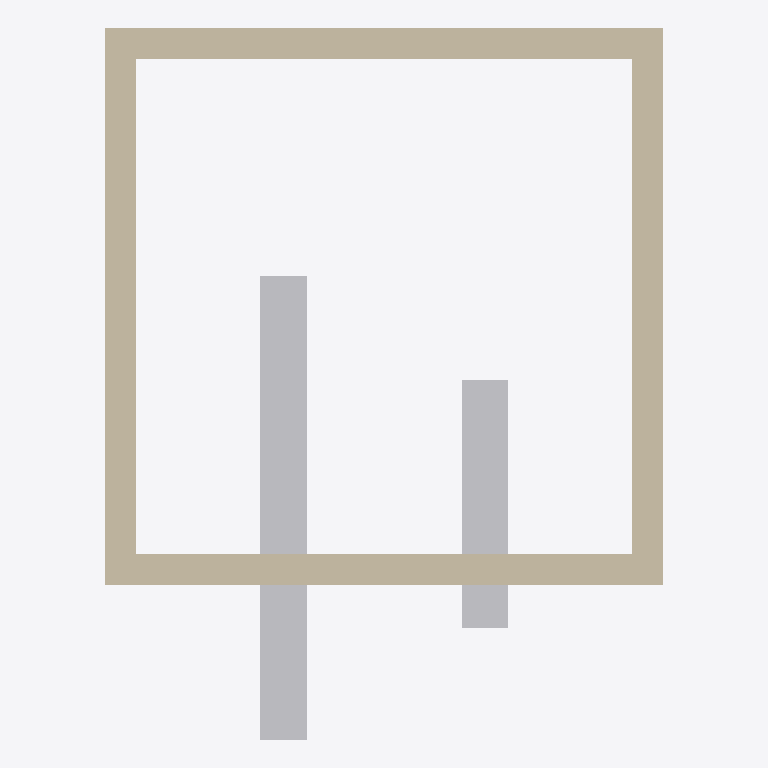
Plan cut of the same IFC building model at storey 'Уровень 1' (level 0.00 m, cut at 1.40 m), seen from above with north up, elements coloured by IFC class: 4 walls (beige), 2 other elements (light grey). Cut surfaces are drawn darker.
Extent 3.6 m × 4.6 m × 2.0 m (x, y, z). Storeys (1): Уровень 1 at 0.00 m. Elements (6): 4 IfcWall, 1 IfcCableCarrierSegment, 1 IfcDuctSegment.

HEADER;
FILE_DESCRIPTION(('ViewDefinition [ReferenceView_V1.2]'),'2;1');
FILE_NAME('','2023-08-02T09:44:15',(''),(''),'The EXPRESS Data Manager Version 5.02.0100.07 : ','21.1.70.21 - Exporter 21.4.2.0 - Alternate UI 21','');
FILE_SCHEMA(('IFC4'));
ENDSEC;
DATA;
#134=IFCPROJECT('12OeloxSr8qA6_H6$KAKdD',#42,'',$,$,'','',(#121),#116);
#166=IFCSITE('12OeloxSr8qA6_H6$KAKdF',#42,'Default',$,$,#165,$,$,.ELEMENT.,(42,24,53,508911),(-71,-15,-29,-58837),0.0,$,$);
#149=IFCBUILDING('12OeloxSr8qA6_H6$KAKdC',#42,'',$,$,#33,$,'',.ELEMENT.,$,$,#145);
#162=IFCBUILDINGSTOREY('12OeloxSr8qA6_H6yhrh3g',#42,'Уровень 1',$,'Уровень:Уровень 1',#160,$,'Уровень 1',.ELEMENT.,0.0);
#741=IFCDUCTSEGMENT('2fzW3AAnz5D93seFjtvD_N',#42,'Воздуховод прямоугольного сечения:По умолчанию:2563',$,'Воздуховод прямоугольного сечения:По умолчанию',#721,#737,'2563',.NOTDEFINED.);
#243=IFCWALL('2fzW3AAnz5D93seFjtvDnd',#42,'Базовая стена:Стена 1:2547',$,'Базовая стена:Стена 1',#200,#237,'2547',.NOTDEFINED.);
#555=IFCWALL('2fzW3AAnz5D93seFjtvDnX',#42,'Базовая стена:Стена 1:2549',$,'Базовая стена:Стена 1',#527,#551,'2549',.NOTDEFINED.);
#457=IFCWALL('2fzW3AAnz5D93seFjtvDnW',#42,'Базовая стена:Стена 1:2548',$,'Базовая стена:Стена 1',#429,#453,'2548',.NOTDEFINED.);
#653=IFCWALL('2fzW3AAnz5D93seFjtvDnY',#42,'Базовая стена:Стена 1:2550',$,'Базовая стена:Стена 1',#625,#649,'2550',.NOTDEFINED.);
#914=IFCCABLECARRIERSEGMENT('2fzW3AAnz5D93seFjtvD_m',#42,'Кабельный лоток с соединительными деталями:Кабельный лоток в форме канала:2596',$,'Кабельный лоток с соединительными деталями:Кабельный лоток в форме канала',#894,#910,'2596',.CABLETRAYSEGMENT.);
ENDSEC;
